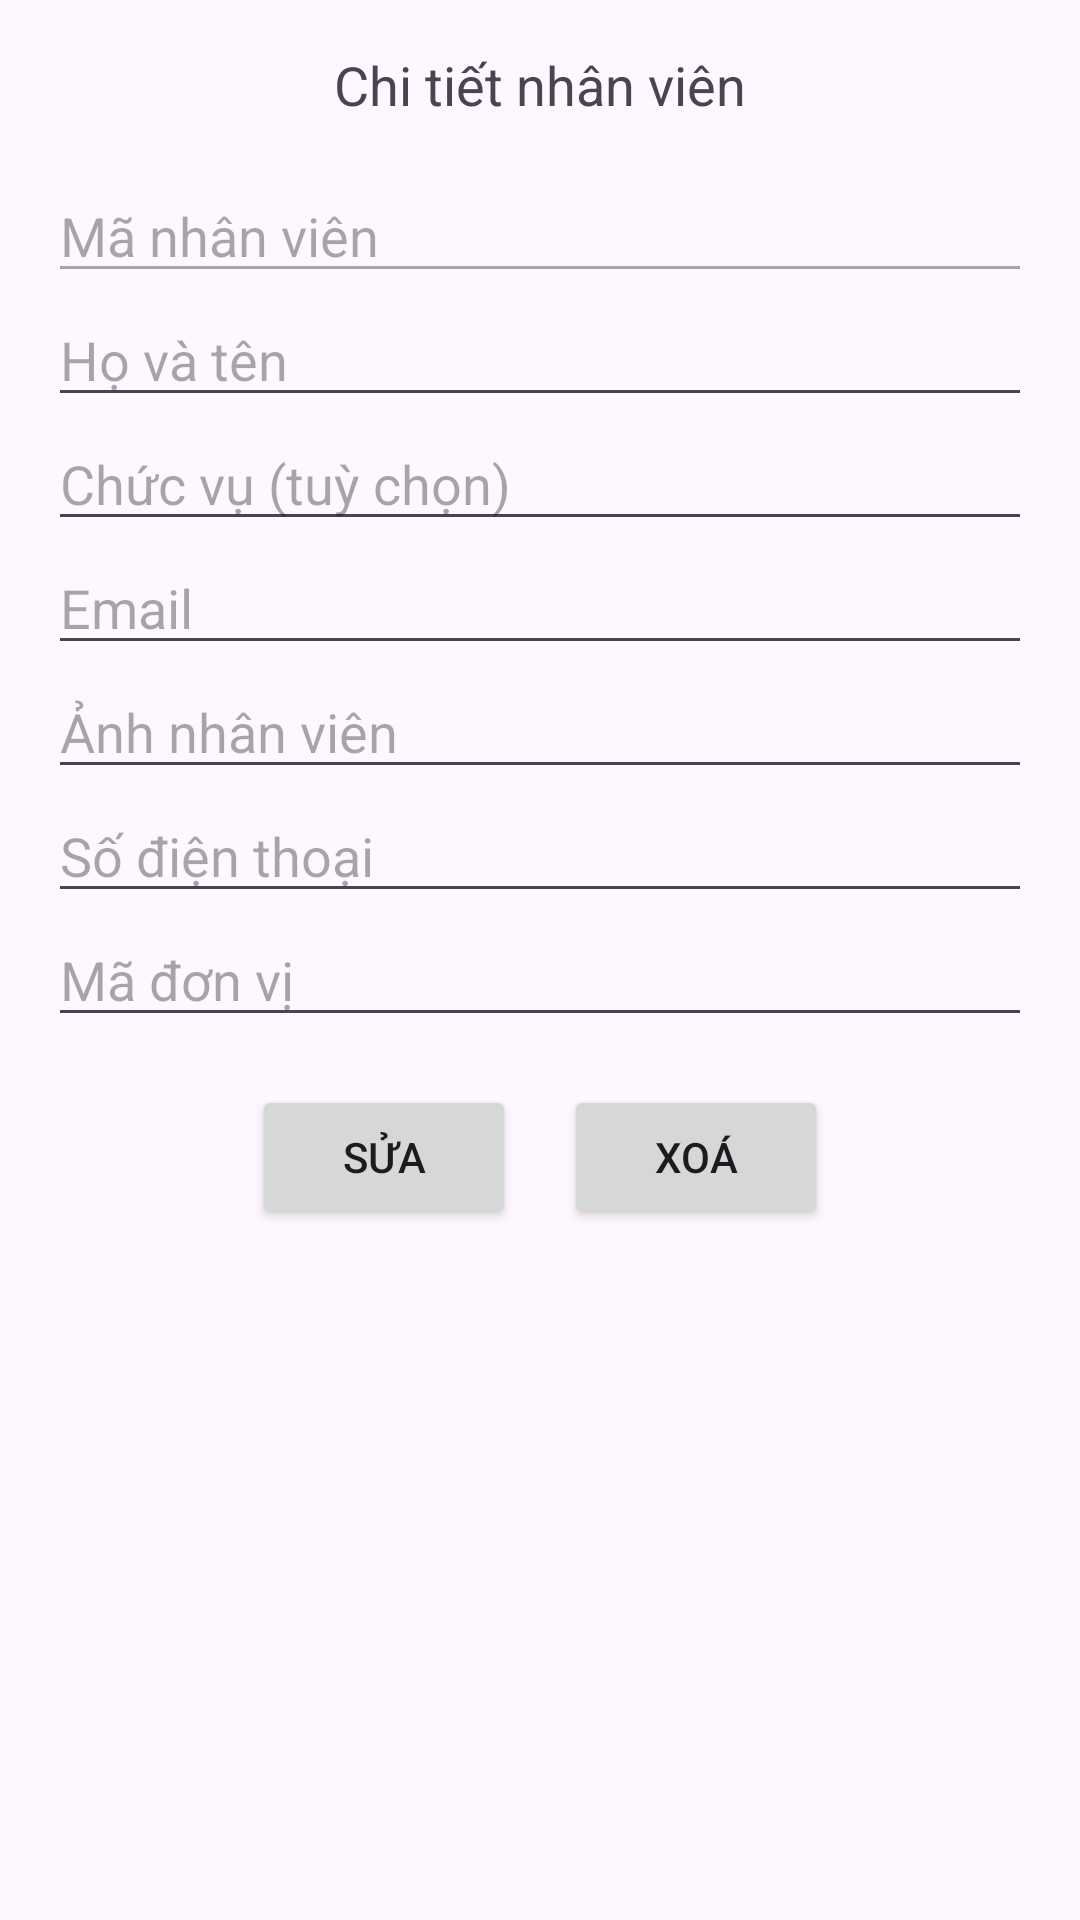

Android layout source for this screen:
<!-- AndroidManifest.xml: application theme Theme.QLDB -->
<!-- res/layout/activity_employee_detail.xml -->
<ScrollView xmlns:android="http://schemas.android.com/apk/res/android"
    xmlns:tools="http://schemas.android.com/tools"
    android:layout_width="match_parent"
    android:layout_height="wrap_content"
    tools:context=".EmployeeDetailActivity">

    <LinearLayout
        android:layout_width="match_parent"
        android:layout_height="wrap_content"
        android:orientation="vertical"
        android:padding="16dp">

        <TextView
            android:layout_width="match_parent"
            android:layout_height="wrap_content"
            android:gravity="center"
            android:paddingBottom="16dp"
            android:text="Chi tiết nhân viên"
            android:textSize="18sp" />

        <EditText
            android:id="@+id/editTextEmployeeId"
            android:layout_width="match_parent"
            android:layout_height="wrap_content"
            android:enabled="false"
            android:hint="Mã nhân viên" />

        <EditText
            android:id="@+id/editTextEmployeeName"
            android:layout_width="match_parent"
            android:layout_height="wrap_content"
            android:hint="Họ và tên" />

        <EditText
            android:id="@+id/editTextEmployeePosition"
            android:layout_width="match_parent"
            android:layout_height="wrap_content"
            android:hint="Chức vụ (tuỳ chọn)" />

        <EditText
            android:id="@+id/editTextEmployeeEmail"
            android:layout_width="match_parent"
            android:layout_height="wrap_content"
            android:hint="Email" />

        <EditText
            android:id="@+id/editTextEmployeeImg"
            android:layout_width="match_parent"
            android:layout_height="wrap_content"
            android:ems="10"
            android:hint="Ảnh nhân viên"
            android:inputType="text" />

        <EditText
            android:id="@+id/editTextEmployeePhone"
            android:layout_width="match_parent"
            android:layout_height="wrap_content"
            android:hint="Số điện thoại" />

        <EditText
            android:id="@+id/editTextEmployeeUnitId"
            android:layout_width="match_parent"
            android:layout_height="wrap_content"
            android:hint="Mã đơn vị" />

        <LinearLayout
            android:layout_width="match_parent"
            android:layout_height="wrap_content"
            android:gravity="center"
            android:orientation="horizontal"
            android:paddingTop="16dp">

            <Button
                android:id="@+id/btnUpdateEmployee"
                android:layout_width="wrap_content"
                android:layout_height="wrap_content"
                android:text="Sửa" />

            <Button
                android:id="@+id/btnDeleteEmployee"
                android:layout_width="wrap_content"
                android:layout_height="wrap_content"
                android:layout_marginLeft="16dp"
                android:text="Xoá" />
        </LinearLayout>
    </LinearLayout>
</ScrollView>
<!-- resources referenced by this layout -->
<resources>
  <style name="Theme.QLDB" parent="Base.Theme.QLDB" />
  <style name="Base.Theme.QLDB" parent="Theme.Material3.DayNight.NoActionBar">
          
          
      </style>
</resources>
